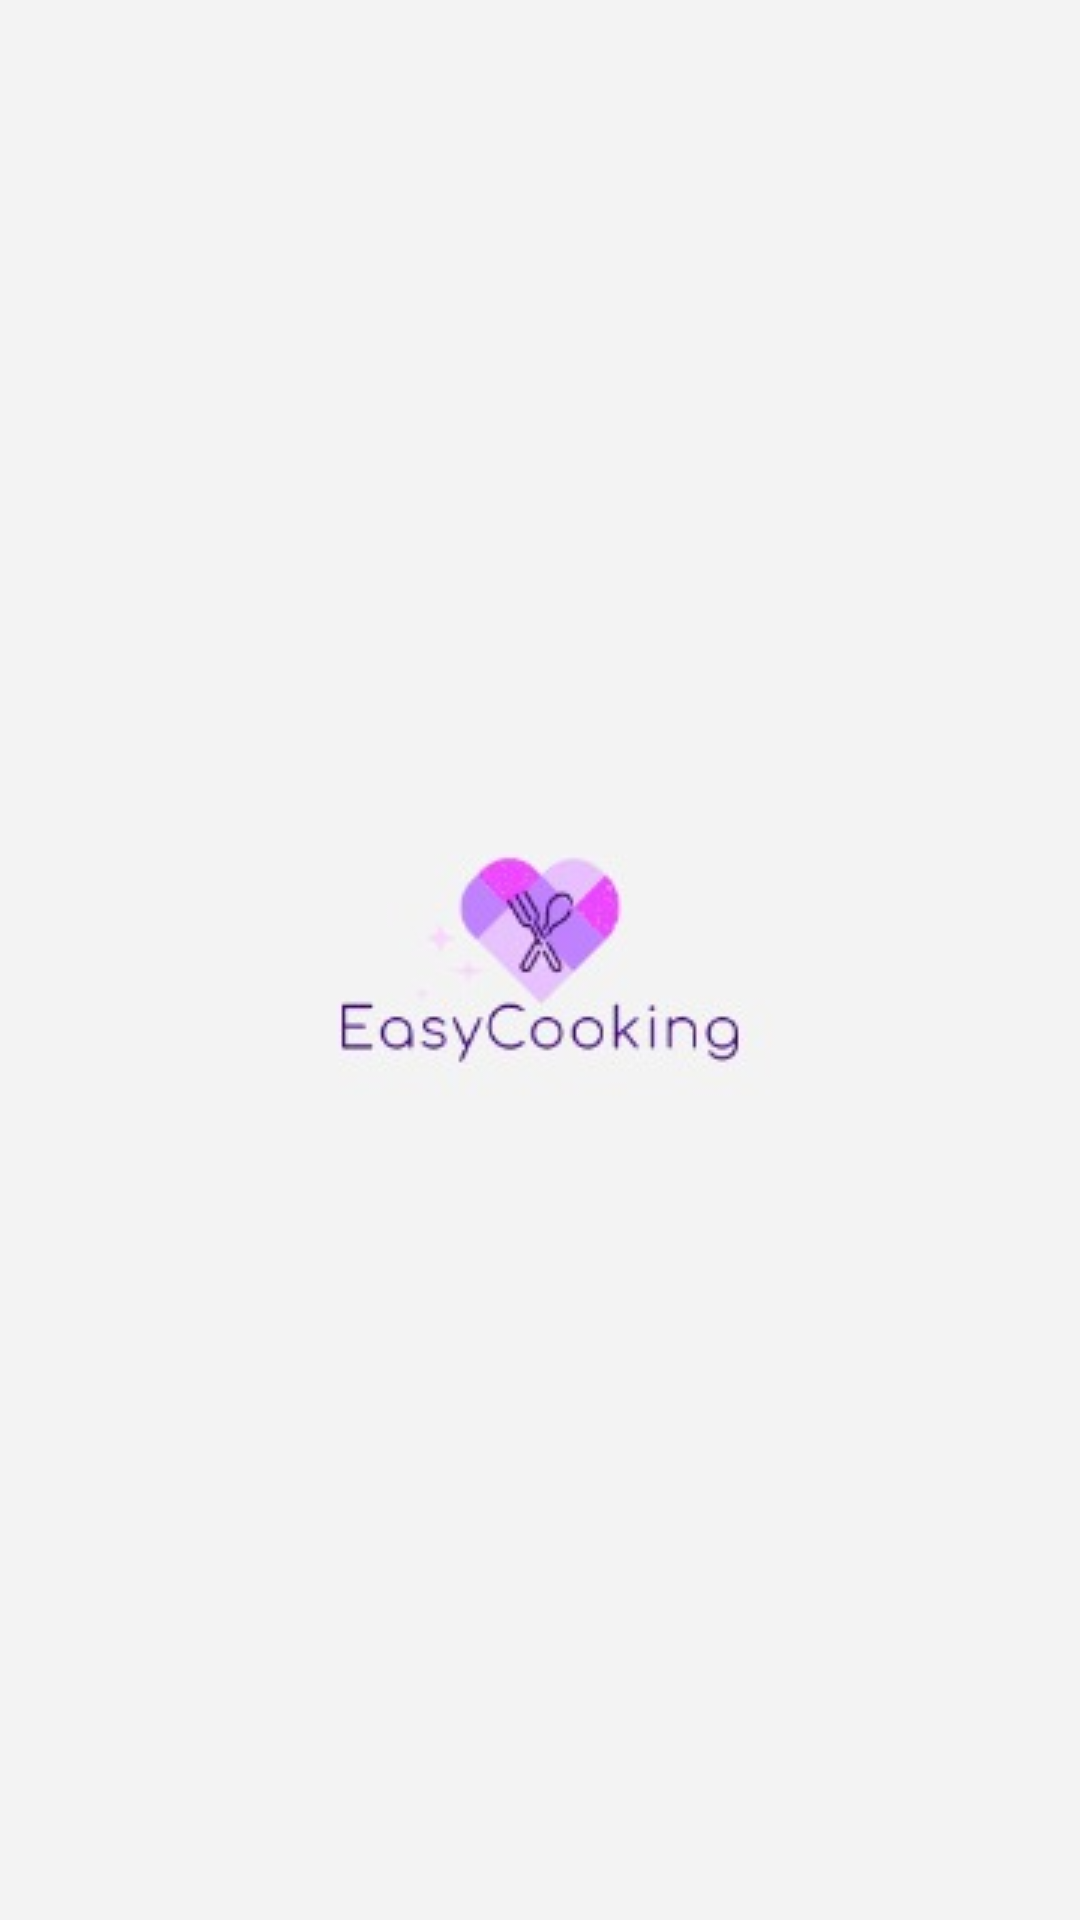

The Android layout XML behind this screen, and the referenced resources:
<!-- AndroidManifest.xml: application theme Theme.PrEasyCooking -->
<!-- res/layout/activity_splash.xml -->
<?xml version="1.0" encoding="utf-8"?>
<RelativeLayout xmlns:android="http://schemas.android.com/apk/res/android"
    xmlns:app="http://schemas.android.com/apk/res-auto"
    xmlns:tools="http://schemas.android.com/tools"
    android:layout_width="match_parent"
    android:layout_height="match_parent"
    tools:context=".ui.main.activities.Splash"
    android:background="@color/gray"
    >
<ImageView
    android:layout_width="wrap_content"
    android:layout_height="wrap_content"
    android:src="@drawable/cooking"
    android:layout_centerInParent="true"

    />
</RelativeLayout>
<!-- resources referenced by this layout -->
<resources>
  <color name="gray">#f3f3f3</color>
  <!-- drawable cooking: jpg bitmap (drawable-v24, 4478 bytes) -->
  <style name="Theme.PrEasyCooking" parent="Theme.MaterialComponents.DayNight.NoActionBar">
          
          <item name="colorPrimary">@color/purple_500</item>
          <item name="colorPrimaryVariant">@color/purple_700</item>
          <item name="colorOnPrimary">@color/white</item>
          
          <item name="colorSecondary">@color/teal_200</item>
          <item name="colorSecondaryVariant">@color/teal_700</item>
          <item name="colorOnSecondary">@color/black</item>
          
          <item name="android:statusBarColor" tools:targetApi="l">?attr/colorPrimaryVariant</item>
          
      </style>
  <color name="purple_500">#FF6200EE</color>
  <color name="purple_700">#FF3700B3</color>
  <color name="white">#FFFFFFFF</color>
  <color name="teal_200">#FF03DAC5</color>
  <color name="teal_700">#FF018786</color>
  <color name="black">#FF000000</color>
</resources>
